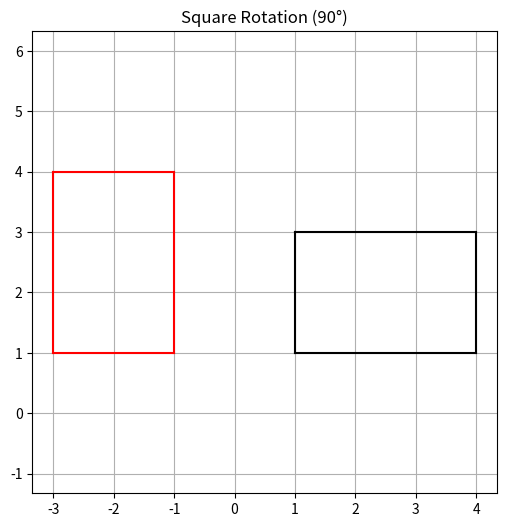

Python code for this plot:
import matplotlib.pyplot as plt
import math

square = [
    [1,1,1],
    [4,1,1],
    [4,3,1],
    [1,3,1]
]

# Rotation angle
theta = math.radians(90)

# Rotation matrix (Z-axis)
R = [
    [math.cos(theta), -math.sin(theta), 0],
    [math.sin(theta),  math.cos(theta), 0],
    [0, 0, 1]
]

rotated = []

# Manual matrix multiplication (same style)
for p in square:
    p_temp = [0,0,0]
    for i in range(3):
        for j in range(3):
            p_temp[i] += R[i][j] * p[j]
    rotated.append(p_temp)

# Plot
plt.figure(figsize=(6,6))

# Original square
for i in range(4):
    x1,y1 = square[i][0], square[i][1]
    x2,y2 = square[(i+1)%4][0], square[(i+1)%4][1]
    plt.plot([x1,x2],[y1,y2], color='black')

# Rotated square
for i in range(4):
    x1,y1 = rotated[i][0], rotated[i][1]
    x2,y2 = rotated[(i+1)%4][0], rotated[(i+1)%4][1]
    plt.plot([x1,x2],[y1,y2],color='red')

plt.title("Square Rotation (90°)")
plt.grid()
plt.axis('equal')
plt.show()
